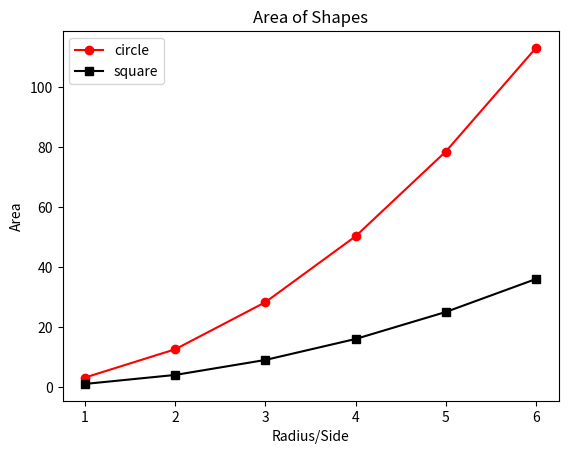

Source code (Python):
import matplotlib.pyplot as plt

def plotLineChart(x,y,label,color,mark):
    plt.plot(x,y,label = label,color = color,marker = mark)
    return

radius = [1.0, 2.0, 3.0, 4.0, 5.0, 6.0]
area = [3.14159, 12.56636, 28.27431, 50.26544, 78.53975, 113.09724]
square = [1.0, 4.0, 9.0, 16.0, 25.0, 36.0]
plotLineChart(radius,area,'circle','r','o')
plotLineChart(radius,square,'square','k','s')
#plt.plot(radius, area, label='Circle')
#plt.plot(radius, square, marker='o', linestyle='--', color='r', label='Square')
plt.xlabel('Radius/Side')
plt.ylabel('Area')
plt.title('Area of Shapes')
plt.legend()
plt.show()
